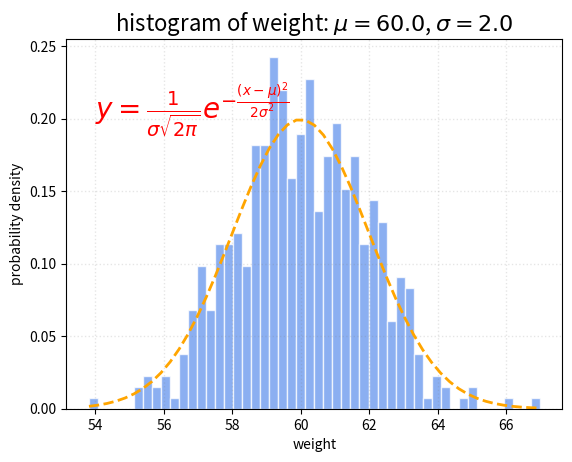

Generate this figure with matplotlib:
# -*- coding:utf-8 -*-

import matplotlib as mpl
import matplotlib.pyplot as plt
import numpy as np

#mpl.rcParams["font.sans-serif"]=["FangSong"]
#mpl.rcParams["axes.unicode_minus"]=False

mu = 60.0
sigma = 2.0
x = mu+sigma*np.random.randn(500)

bins = 50

fig,ax = plt.subplots(1,1)

n,bins,patches = ax.hist(x,
                         bins,
#                        normed=True,
                         density=True,
                         histtype="bar",
                         facecolor="cornflowerblue",
                         edgecolor="white",
                         alpha=0.75)

y = ((1/(np.power(2*np.pi,0.5)*sigma))*
     np.exp(-0.5*np.power((bins-mu)/sigma,2)))

ax.plot(bins,y,color="orange",ls="--",lw=2)

ax.grid(ls=":",lw=1,color="gray",alpha=0.2)

ax.text(54,0.2,
        r"$y=\frac{1}{\sigma\sqrt{2\pi}}e^{-\frac{(x-\mu)^2}{2\sigma^2}}$",
        {"color": "r", "fontsize": 20})

#ax.set_xlabel("体重")
#ax.set_ylabel("概率密度")
#ax.set_title(r"体重的直方图: $\mu=60.0$, $\sigma=2.0$",fontsize=16)
ax.set_xlabel("weight")
ax.set_ylabel("probability density")
ax.set_title(r"histogram of weight: $\mu=60.0$, $\sigma=2.0$",fontsize=16)

plt.show()
